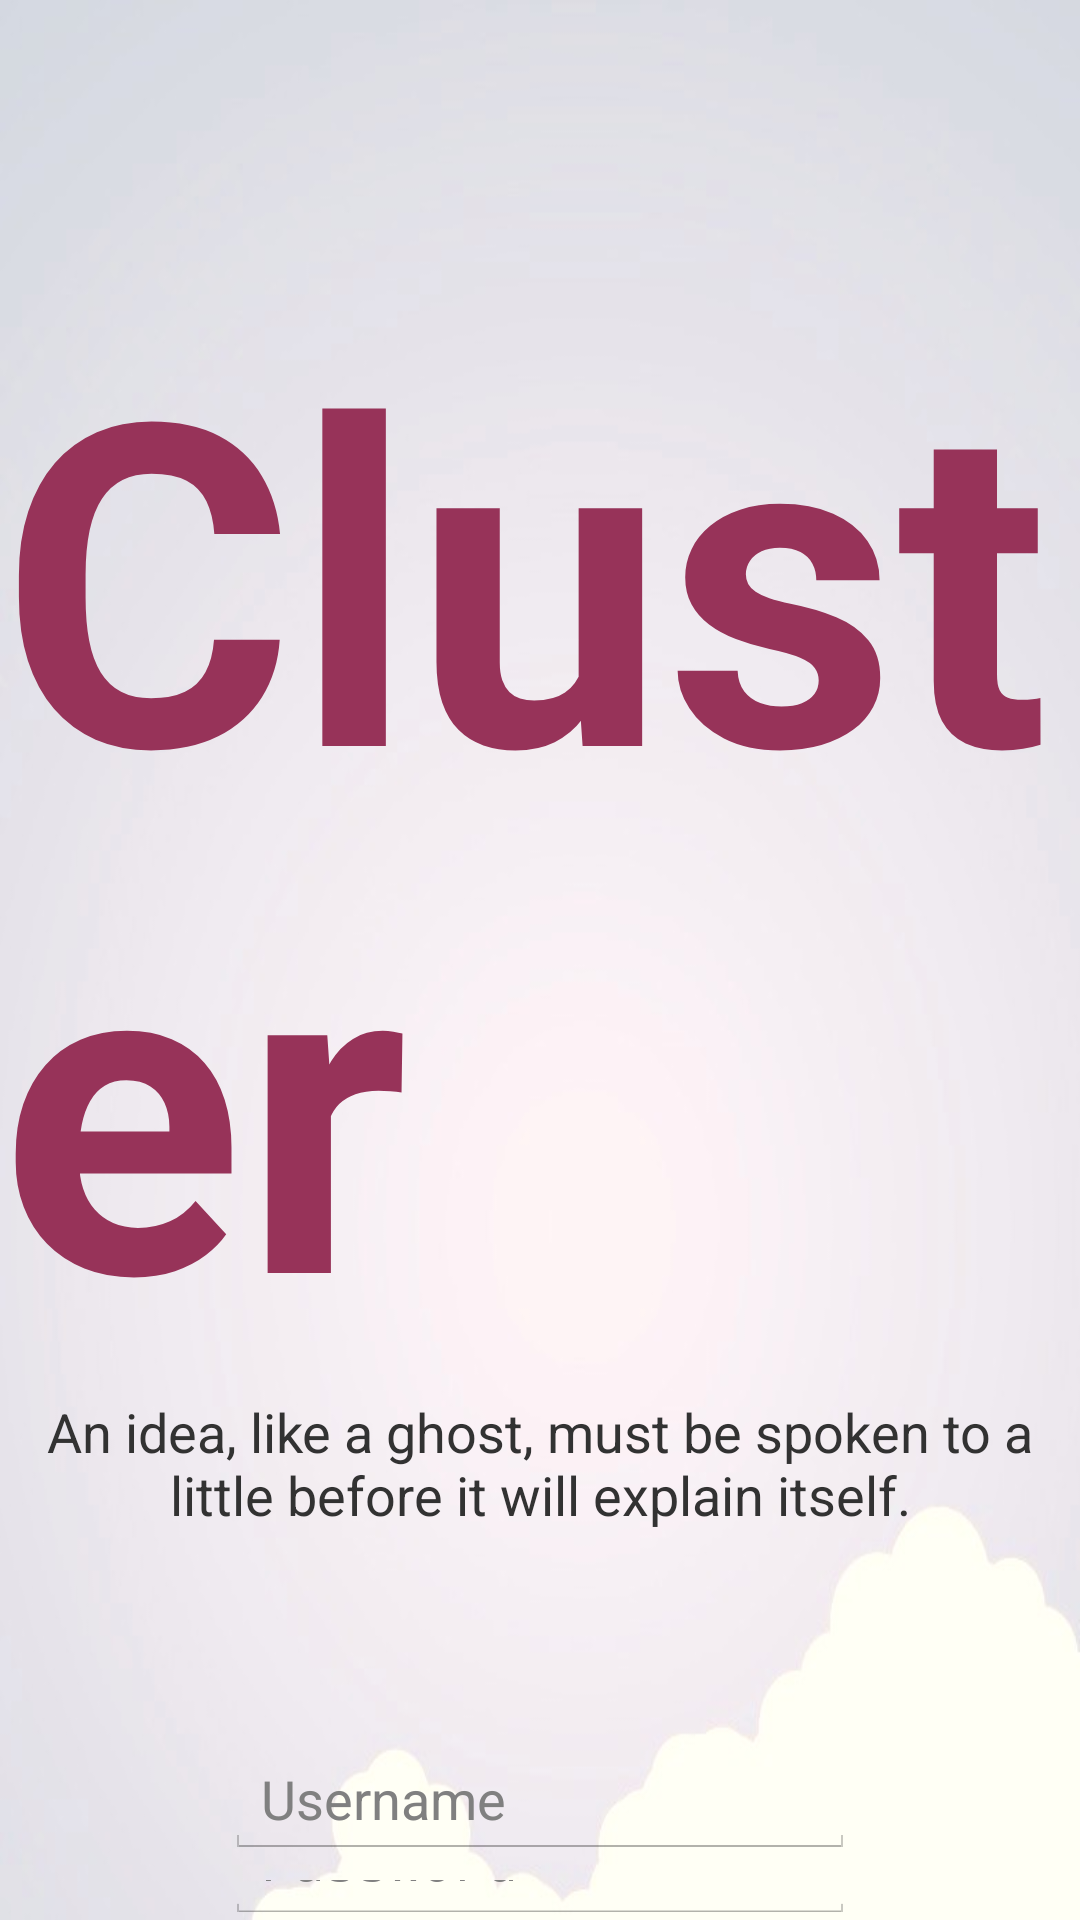

This screen was rendered from an Android layout file. Write that file and the resources it references.
<!-- AndroidManifest.xml: application theme AppTheme -->
<!-- res/layout/activity_signup.xml -->
<RelativeLayout xmlns:android="http://schemas.android.com/apk/res/android"
    xmlns:tools="http://schemas.android.com/tools"
    android:layout_width="fill_parent"
    android:layout_height="fill_parent"
    android:gravity="center_horizontal"
    android:orientation="vertical"
    android:background="@drawable/min1"
    tools:context=".main">

    <TextView
        android:layout_width="wrap_content"
        android:layout_height="wrap_content"
        android:textAppearance="?android:attr/textAppearanceLarge"
        android:text="Cluster"
        android:textStyle="bold"
        android:textSize="150sp"
        android:id="@+id/textView6"
        android:layout_marginTop="90dp"
        android:layout_centerHorizontal="true"
        android:textColor="#ff973359" />

    <TextView
        android:layout_width="fill_parent"
        android:layout_height="wrap_content"
        android:id="@+id/editText5"
        android:text="An idea, like a ghost, must be spoken to a little before it will explain itself."
        android:layout_below="@+id/textView6"
        android:textSize="18sp"
        android:gravity="center"
        android:linksClickable="true"
        android:layout_alignLeft="@+id/textView6"
        android:layout_alignStart="@+id/textView6"
        android:layout_alignRight="@+id/textView6"
        android:layout_alignEnd="@+id/textView6" />

    <EditText
        android:layout_width="wrap_content"
        android:layout_height="wrap_content"
        android:inputType="textPersonName"
        android:hint="Username"
        android:layout_below="@+id/editText5"
        android:layout_marginTop="70dp"
        android:ems="10"
        android:id="@+id/editName"
        android:layout_centerVertical="true"
        android:layout_centerHorizontal="true" />

    <EditText
        android:layout_width="wrap_content"
        android:layout_height="wrap_content"
        android:inputType="textPassword"
        android:ems="10"
        android:id="@+id/editPass"
        android:lines="2"
        android:hint="Password"
        android:layout_below="@+id/editName"
        android:layout_alignLeft="@+id/editName"
        android:layout_alignStart="@+id/editName" />

    <EditText
        android:layout_width="wrap_content"
        android:layout_height="wrap_content"
        android:inputType="textEmailAddress"
        android:ems="10"
        android:hint="Email"
        android:lines="2"
        android:id="@+id/editMail"
        android:layout_below="@+id/editPass"
        android:layout_alignLeft="@+id/editPass"
        android:layout_alignStart="@+id/editPass" />

    <Button
        android:layout_width="fill_parent"
        android:layout_height="wrap_content"
        android:text="Join us"
        android:layout_marginLeft="140dp"
        android:layout_marginRight="140dp"
        android:ems="6"
        android:layout_marginTop="20dp"
        android:id="@+id/joinButton"
        android:onClick="toSignIn"
        android:layout_below="@+id/editMail"/>

    <Button
        android:layout_width="fill_parent"
        android:layout_height="wrap_content"
        android:text="Show saved data"
        android:ems="6"
        android:layout_marginLeft="140dp"
        android:layout_marginRight="140dp"
        android:id="@+id/loadButton"
        android:layout_below="@+id/joinButton"
        android:layout_centerHorizontal="true" />

</RelativeLayout>
<!-- resources referenced by this layout -->
<resources>
  <!-- drawable min1: jpg bitmap (drawable, 34541 bytes) -->
  <style name="AppTheme" parent="android:Theme.Holo.Light">
          
      </style>
</resources>
